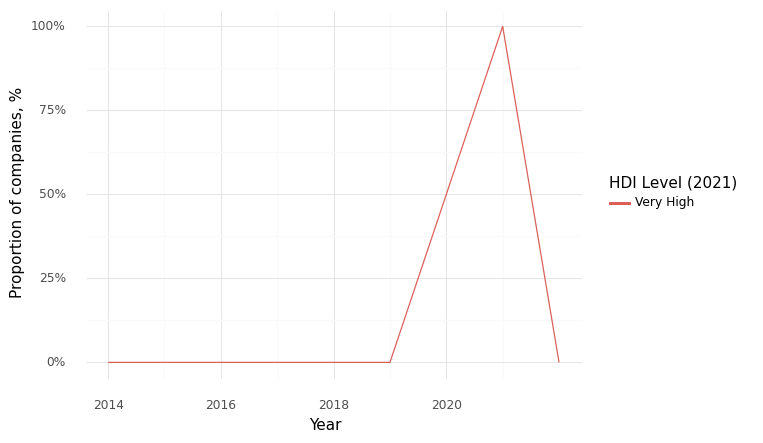

Source data for this figure (header and first rows):
, Year, HDI Level (2021), Climate, Health, Intersection
0, 2014, Very High, 0.0, 1.0, 0.0
1, 2015, Very High, 1.0, 1.0, 0.0
2, 2016, Very High, 0.0, 1.0, 0.0
3, 2017, Very High, 0.5, 1.0, 0.0
4, 2018, Very High, 0.0, 1.0, 0.0
5, 2019, Very High, 0.0, 1.0, 0.0
6, 2020, Very High, 0.5, 1.0, 0.5
7, 2021, Very High, 1.0, 1.0, 1.0
8, 2022, Very High, 0.5, 1.0, 0.0
